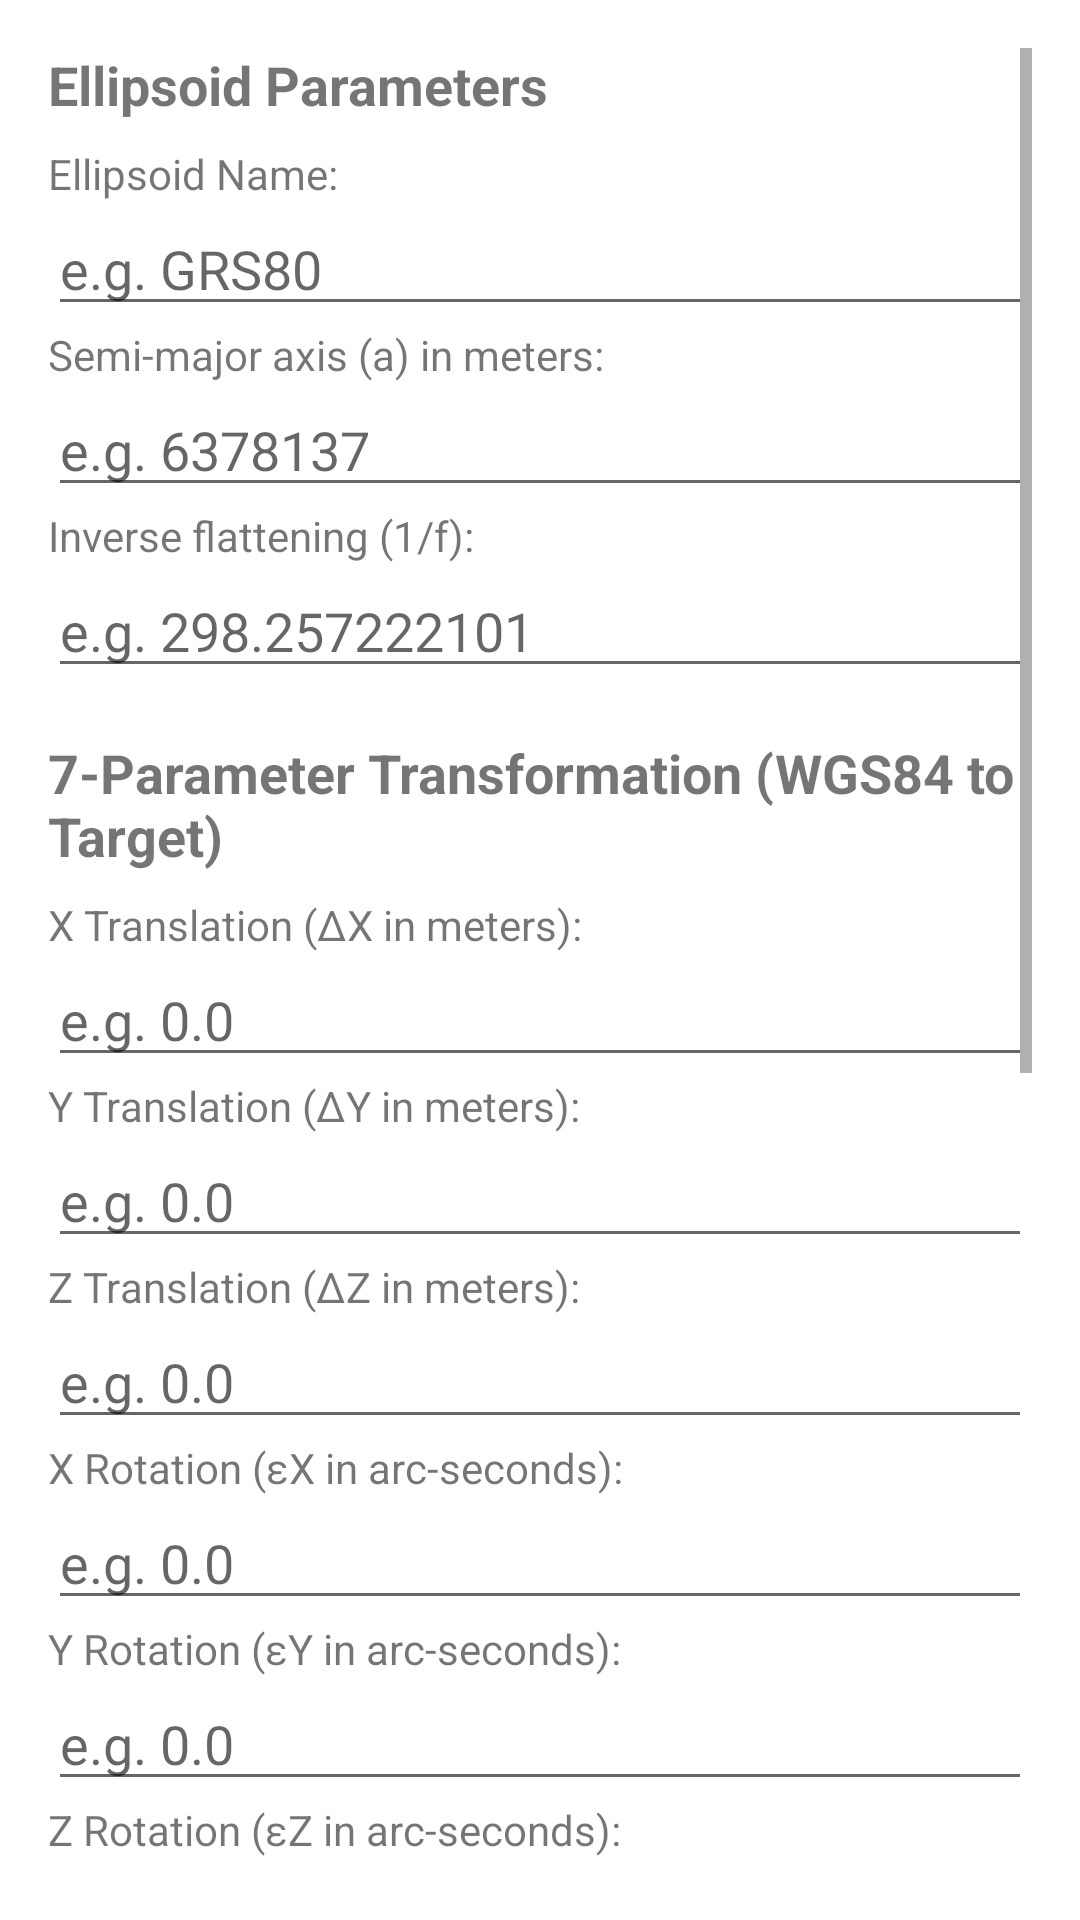

Produce the Android XML layout that renders to this screen, including the resource entries it uses.
<!-- AndroidManifest.xml: application theme Theme.GPShike -->
<!-- res/layout/datum_activity.xml -->
<?xml version="1.0" encoding="utf-8"?>
<ScrollView xmlns:android="http://schemas.android.com/apk/res/android"
    android:layout_width="match_parent"
    android:layout_height="match_parent"
    android:padding="16dp"
    android:background="@android:color/white">

    <LinearLayout
        android:layout_width="match_parent"
        android:layout_height="wrap_content"
        android:orientation="vertical">

        
        <TextView
            android:layout_width="match_parent"
            android:layout_height="wrap_content"
            android:text="Ellipsoid Parameters"
            android:textSize="18sp"
            android:textStyle="bold"
            android:layout_marginBottom="8dp"/>

        <TextView
            android:layout_width="match_parent"
            android:layout_height="wrap_content"
            android:text="Ellipsoid Name:"/>

        <EditText
            android:id="@+id/etEllipsoidName"
            android:layout_width="match_parent"
            android:layout_height="wrap_content"
            android:hint="e.g. GRS80"
            android:inputType="text"/>

        <TextView
            android:layout_width="match_parent"
            android:layout_height="wrap_content"
            android:text="Semi-major axis (a) in meters:"/>

        <EditText
            android:id="@+id/etSemiMajorAxis"
            android:layout_width="match_parent"
            android:layout_height="wrap_content"
            android:hint="e.g. 6378137"
            android:inputType="numberDecimal"/>

        <TextView
            android:layout_width="match_parent"
            android:layout_height="wrap_content"
            android:text="Inverse flattening (1/f):"/>

        <EditText
            android:id="@+id/etInverseFlattening"
            android:layout_width="match_parent"
            android:layout_height="wrap_content"
            android:hint="e.g. 298.257222101"
            android:inputType="numberDecimal"/>

        
        <TextView
            android:layout_width="match_parent"
            android:layout_height="wrap_content"
            android:text="7-Parameter Transformation (WGS84 to Target)"
            android:textSize="18sp"
            android:textStyle="bold"
            android:layout_marginTop="16dp"
            android:layout_marginBottom="8dp"/>

        <TextView
            android:layout_width="match_parent"
            android:layout_height="wrap_content"
            android:text="X Translation (ΔX in meters):"/>

        <EditText
            android:id="@+id/etXTranslation"
            android:layout_width="match_parent"
            android:layout_height="wrap_content"
            android:hint="e.g. 0.0"
            android:inputType="numberDecimal|numberSigned"/>

        <TextView
            android:layout_width="match_parent"
            android:layout_height="wrap_content"
            android:text="Y Translation (ΔY in meters):"/>

        <EditText
            android:id="@+id/etYTranslation"
            android:layout_width="match_parent"
            android:layout_height="wrap_content"
            android:hint="e.g. 0.0"
            android:inputType="numberDecimal|numberSigned"/>

        <TextView
            android:layout_width="match_parent"
            android:layout_height="wrap_content"
            android:text="Z Translation (ΔZ in meters):"/>

        <EditText
            android:id="@+id/etZTranslation"
            android:layout_width="match_parent"
            android:layout_height="wrap_content"
            android:hint="e.g. 0.0"
            android:inputType="numberDecimal|numberSigned"/>

        <TextView
            android:layout_width="match_parent"
            android:layout_height="wrap_content"
            android:text="X Rotation (εX in arc-seconds):"/>

        <EditText
            android:id="@+id/etXRotation"
            android:layout_width="match_parent"
            android:layout_height="wrap_content"
            android:hint="e.g. 0.0"
            android:inputType="numberDecimal|numberSigned"/>

        <TextView
            android:layout_width="match_parent"
            android:layout_height="wrap_content"
            android:text="Y Rotation (εY in arc-seconds):"/>

        <EditText
            android:id="@+id/etYRotation"
            android:layout_width="match_parent"
            android:layout_height="wrap_content"
            android:hint="e.g. 0.0"
            android:inputType="numberDecimal|numberSigned"/>

        <TextView
            android:layout_width="match_parent"
            android:layout_height="wrap_content"
            android:text="Z Rotation (εZ in arc-seconds):"/>

        <EditText
            android:id="@+id/etZRotation"
            android:layout_width="match_parent"
            android:layout_height="wrap_content"
            android:hint="e.g. 0.0"
            android:inputType="numberDecimal|numberSigned" />

        <TextView
            android:layout_width="match_parent"
            android:layout_height="wrap_content"
            android:text="Scale Factor (ppm):"/>

        <EditText
            android:id="@+id/etScaleFactor"
            android:layout_width="match_parent"
            android:layout_height="wrap_content"
            android:hint="e.g. 0.0"
            android:inputType="numberDecimal|numberSigned"/>

        

        <TextView
            android:layout_width="match_parent"
            android:layout_height="wrap_content"
            android:layout_marginTop="16dp"
            android:layout_marginBottom="8dp"
            android:text="Projection Parameters"
            android:textSize="18sp"
            android:textStyle="bold" />

        <TextView
            android:layout_width="match_parent"
            android:layout_height="wrap_content"
            android:text="Projection Center Latitude (φ0 in degrees):"/>

        <EditText
            android:id="@+id/etProjectionLat"
            android:layout_width="match_parent"
            android:layout_height="wrap_content"
            android:hint="e.g. 37.0"
            android:inputType="numberDecimal|numberSigned"/>

        <TextView
            android:layout_width="match_parent"
            android:layout_height="wrap_content"
            android:text="Projection Center Longitude (λ0 in degrees):"/>

        <EditText
            android:id="@+id/etProjectionLon"
            android:layout_width="match_parent"
            android:layout_height="wrap_content"
            android:hint="e.g. 23.0"
            android:inputType="numberDecimal|numberSigned"/>

        <TextView
            android:layout_width="match_parent"
            android:layout_height="wrap_content"
            android:text="Projection Scale Factor:"/>

        <EditText
            android:id="@+id/etProjectionScale"
            android:layout_width="match_parent"
            android:layout_height="wrap_content"
            android:hint="e.g. 1.0"
            android:inputType="numberDecimal"/>

        
        <CheckBox
            android:id="@+id/cbUseForTranslation"
            android:layout_width="match_parent"
            android:layout_height="wrap_content"
            android:text="Use these parameters in TranslateActivity"
            android:layout_marginTop="16dp"/>

        
        <Button
            android:id="@+id/btnSave"
            android:layout_width="match_parent"
            android:layout_height="wrap_content"
            android:text="Save Parameters"
            android:layout_marginTop="16dp"/>

        
        <Button
            android:id="@+id/btnBack"
            android:layout_width="match_parent"
            android:layout_height="wrap_content"
            android:text="Back"
            android:layout_margin="6dp"/>
    </LinearLayout>
</ScrollView>
<!-- resources referenced by this layout -->
<resources>
  <style name="Theme.GPShike" parent="Theme.MaterialComponents.DayNight.DarkActionBar">
          
          <item name="colorPrimary">@color/purple_500</item>
          <item name="colorPrimaryVariant">@color/purple_700</item>
          <item name="colorOnPrimary">@color/white</item>
          <item name="colorSecondary">@color/teal_200</item>
          <item name="colorSecondaryVariant">@color/teal_700</item>
  
          
          <item name="windowActionBar">false</item>
          <item name="windowNoTitle">true</item>
  
          
          <item name="textAppearanceBody1">@style/TextAppearance.GPShike.Body</item>
          <item name="textAppearanceButton">@style/TextAppearance.GPShike.Button</item>
      </style>
  <style name="TextAppearance.GPShike.Body" parent="TextAppearance.MaterialComponents.Body1">
          <item name="android:textSize">16sp</item>
          <item name="android:textColor">?attr/colorOnSurface</item>
      </style>
  <style name="TextAppearance.GPShike.Button" parent="TextAppearance.MaterialComponents.Button">
          <item name="android:textSize">14sp</item>
          <item name="android:textColor">@color/white</item>
          <item name="android:letterSpacing">0.01</item>
      </style>
  <!-- not gathered from this repository: default colours our renderer supplied (Android Studio template values) -->
  <color name="purple_500">#FF6200EE</color>
  <color name="purple_700">#FF3700B3</color>
  <color name="teal_200">#FF03DAC5</color>
  <color name="teal_700">#FF018786</color>
  <color name="white">#FFFFFFFF</color>
</resources>
